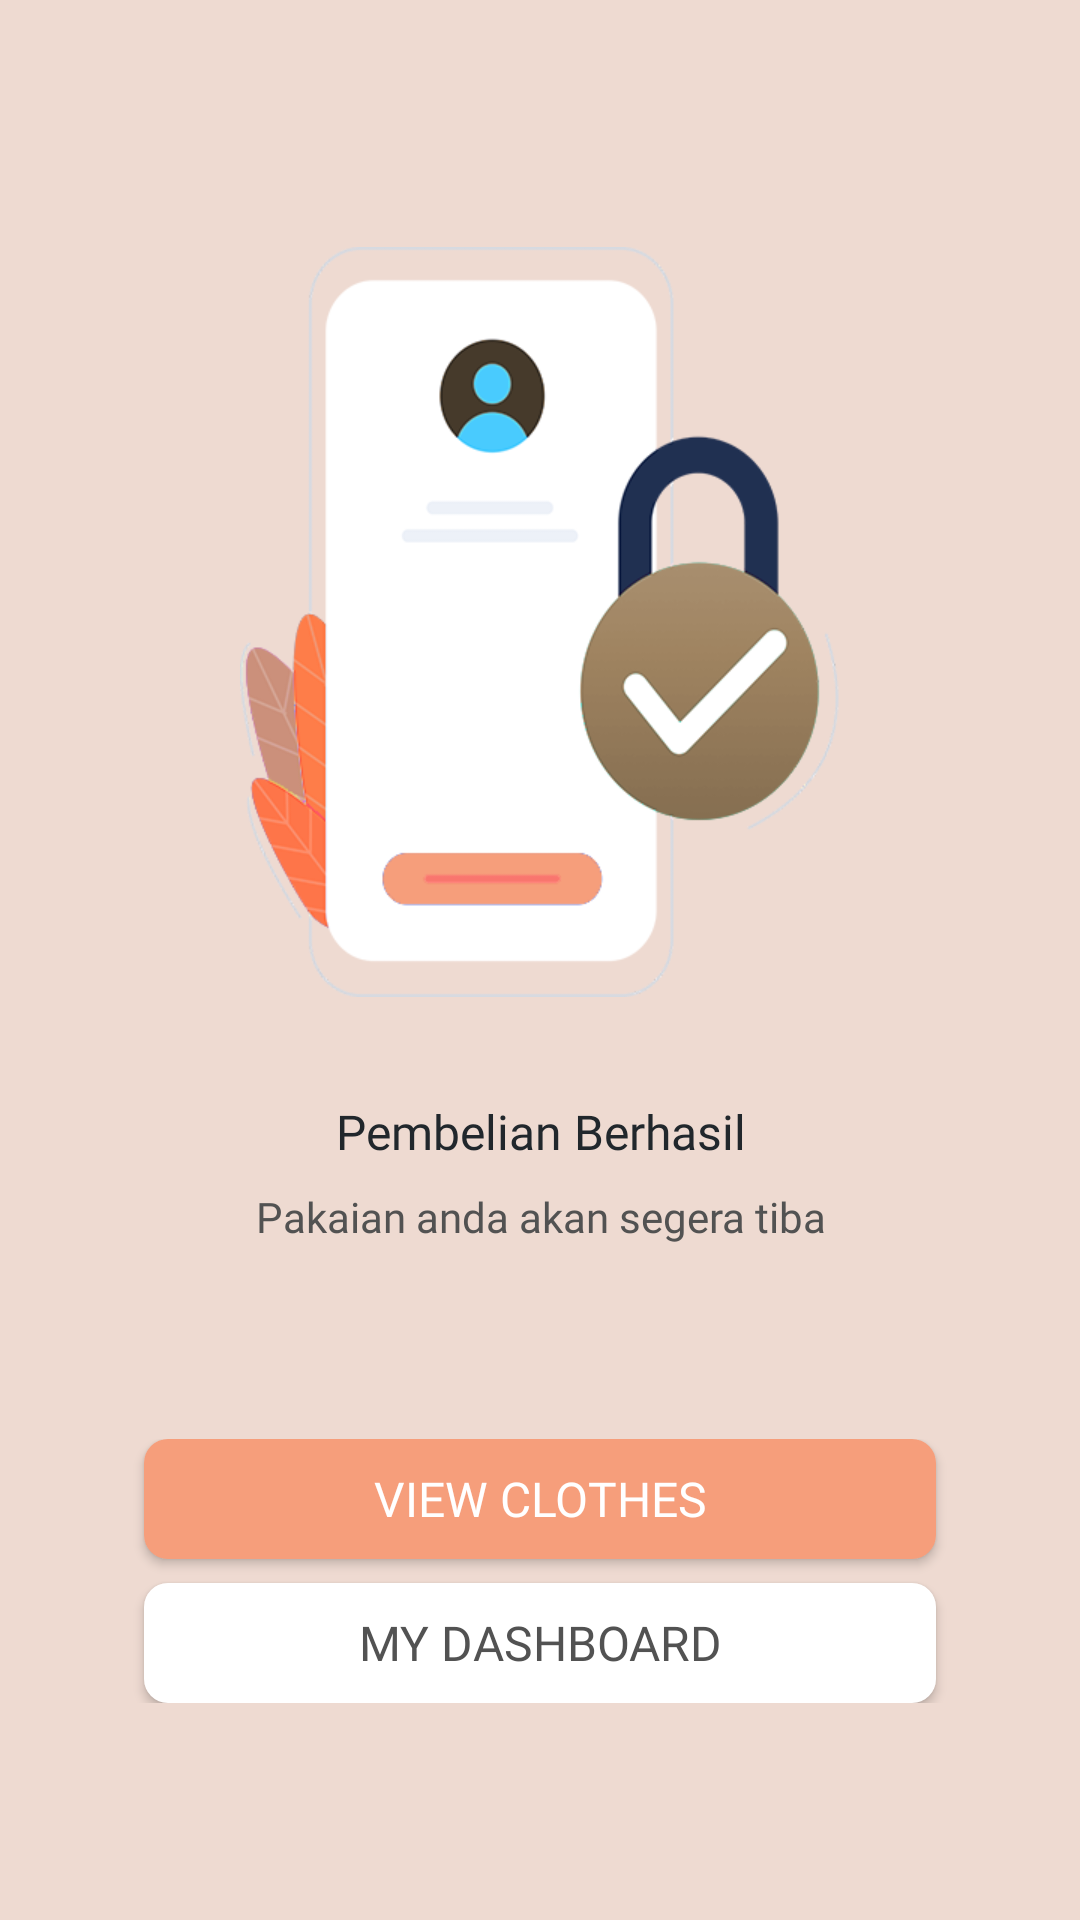

Produce the Android XML layout that renders to this screen, including the resource entries it uses.
<!-- AndroidManifest.xml: application theme AppTheme -->
<!-- res/layout/activity_success_buy_products.xml -->
<?xml version="1.0" encoding="utf-8"?>
<androidx.constraintlayout.widget.ConstraintLayout xmlns:android="http://schemas.android.com/apk/res/android"
    xmlns:app="http://schemas.android.com/apk/res-auto"
    xmlns:tools="http://schemas.android.com/tools"
    android:layout_width="match_parent"
    android:layout_height="match_parent"
    android:background="@color/colorPrimary"
    tools:context=".views.SuccessBuyProductsActivity">

    <LinearLayout
        android:layout_marginTop="8dp"
        android:gravity="center"
        android:id="@+id/linearLayout1"
        android:orientation="vertical"
        android:layout_width="match_parent"
        android:layout_height="wrap_content"
        app:layout_constraintBottom_toTopOf="@id/btn_bwh"
        app:layout_constraintEnd_toEndOf="parent"
        app:layout_constraintStart_toStartOf="parent"
        app:layout_constraintTop_toTopOf="parent">
        <ImageView
            android:id="@+id/imageView4"
            android:layout_width="200dp"
            android:layout_height="270dp"
            android:src="@drawable/suksesdaftar" />

        <TextView
            android:id="@+id/textView3"
            android:layout_width="wrap_content"
            android:layout_height="wrap_content"
            android:layout_marginTop="24dp"
            android:fontFamily="@font/kufamsemibold"
            android:lineSpacingExtra="9dp"
            android:text="Pembelian Berhasil"
            android:textAlignment="center"
            android:textColor="@color/hitamPrimary"
            android:textSize="16sp" />

        <TextView
            android:id="@+id/textView4"
            android:layout_width="wrap_content"
            android:layout_height="wrap_content"
            android:layout_marginTop="8dp"
            android:fontFamily="@font/kufamsemibold"
            android:lineSpacingExtra="9dp"
            android:text="Pakaian anda akan segera tiba"
            android:textAlignment="center"
            android:textColor="@color/abuabu"
            android:textSize="14sp" />

    </LinearLayout>

    <LinearLayout
        android:gravity="center"
        android:orientation="vertical"
        android:id="@+id/btn_bwh"
        android:layout_width="match_parent"
        android:layout_height="wrap_content"
        android:layout_marginBottom="8dp"
        app:layout_constraintEnd_toEndOf="parent"
        app:layout_constraintStart_toStartOf="parent"
        app:layout_constraintBottom_toBottomOf="parent"
        app:layout_constraintTop_toBottomOf="@id/linearLayout1"
        >
        <Button
            style="@style/btn_orangeprimary"
            android:id="@+id/btn_viewClothes"
            android:layout_marginStart="48dp"
            android:layout_marginEnd="48dp"
            android:text="@string/btn_view_clothes"/>

        <Button
            style="@style/btn_whiteprimary"
            android:layout_marginTop="8dp"
            android:id="@+id/btn_myDashboard"
            android:layout_marginStart="48dp"
            android:layout_marginEnd="48dp"
            android:text="@string/btn_my_dashboard" />
    </LinearLayout>


</androidx.constraintlayout.widget.ConstraintLayout>
<!-- resources referenced by this layout -->
<resources>
  <color name="abuabu">#525252</color>
  <color name="colorPrimary">#EEDAD1</color>
  <color name="hitamPrimary">#21272C</color>
  <!-- drawable suksesdaftar: png bitmap (drawable, 61603 bytes) -->
  <string name="btn_my_dashboard">My Dashboard</string>
  <string name="btn_view_clothes">View Clothes</string>
  <style name="btn_orangeprimary">btn_orangeprimary&gt;
          <item name="android:layout_width">match_parent</item>
          <item name="android:layout_height">40dp</item>
          <item name="android:background">@drawable/bg_btn_masuk</item>
          <item name="android:fontFamily">@font/kufammedium</item>
          <item name="android:textColor">@color/putih</item>
          <item name="android:textSize">16sp</item>
      </style>
  <style name="btn_whiteprimary">btn_whteprimary&gt;
          <item name="android:layout_width">match_parent</item>
          <item name="android:layout_height">40dp</item>
          <item name="android:background">@drawable/bg_btn_daftar</item>
          <item name="android:fontFamily">@font/kufammedium</item>
          <item name="android:textColor">@color/abuabu</item>
          <item name="android:textSize">16sp</item>
      </style>
  
      //TextView
  <style name="AppTheme" parent="Theme.AppCompat.Light.NoActionBar">
          
          <item name="colorPrimary">@color/colorPrimary</item>
          <item name="colorPrimaryDark">@color/colorPrimaryDark</item>
          <item name="colorAccent">@color/colorAccent</item>
      </style>
      //button
  <!-- drawable bg_btn_masuk (drawable) -->
  <?xml version="1.0" encoding="utf-8"?>
  <shape xmlns:android="http://schemas.android.com/apk/res/android">
  
      <solid
          android:color="@color/orangePrimary"/>
  
      <corners
          android:radius="8dp"/>
  
  
  </shape>
  <color name="putih">#ffffff</color>
  <!-- drawable bg_btn_daftar (drawable) -->
  <?xml version="1.0" encoding="utf-8"?>
  <shape xmlns:android="http://schemas.android.com/apk/res/android">
  
      <solid
          android:color="@color/putih"/>
  
      <corners
          android:radius="8dp"/>
  
  </shape>
  <color name="colorPrimaryDark">#F69E7B</color>
  <color name="colorAccent">#D4B5B0</color>
  <color name="orangePrimary">#F69E7B</color>
</resources>
